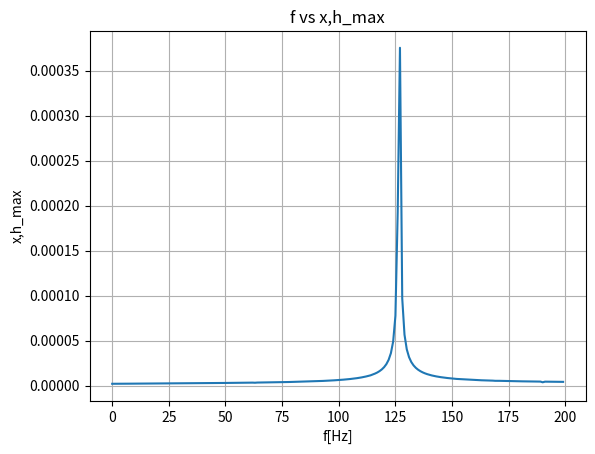

Generate this figure with matplotlib:
import math
import numpy as np
import matplotlib.pyplot as plt

#Constants
m_tank = 73.65

k_a = 46646367.72 # of the propellant tank
omega_n = (k_a/m_tank)**0.5
F_0 = 9.5 * 9.80665
f_0 = F_0/m_tank
x_0 = F_0/k_a

t = np.arange(0.001, 0.5, 0.0001)

x_max = []
omega_f = np.arange(0,200,1)


for h in omega_f:
    f = h*2*3.14159
    j = 0
    for i in t:
        xp_0 = f_0/(omega_n**2-f**2)
        x_p = (F_0/k_a)*math.cos(omega_n*i)-xp_0*(f/omega_n)*math.sin(f*i)
        if x_p > j:
            j = x_p
    x_max.append(j)

plt.plot(omega_f, x_max)
plt.title('f vs x,h_max')
plt.ylabel('x,h_max')
plt.xlabel('f[Hz]')
plt.grid(True)
plt.show()
